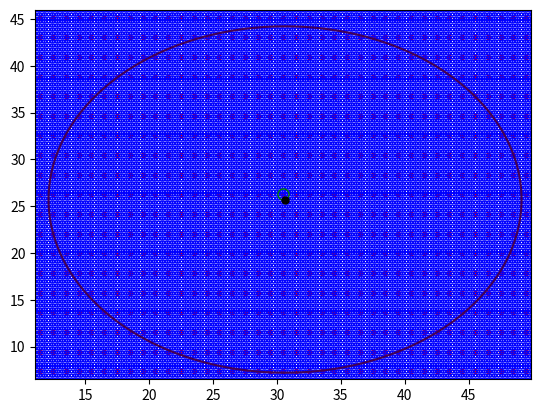
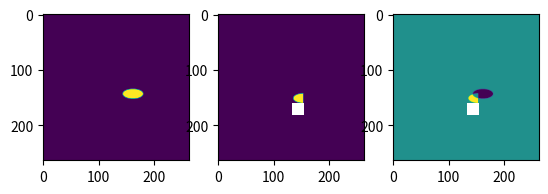

Here is the Python script that generated these plots, in order:
#!/usr/bin/python3

import numpy as np
import matplotlib.pyplot as plt

import time
from functools import wraps

def fn_timer(function):
    @wraps(function)
    def function_timer(*args, **kwargs):
        t0 = time.time()
        result = function(*args, **kwargs)
        t1 = time.time()
        print ("Total time running %s: %s seconds" 
                %(function.__name__, str(t1-t0))
                )
        return result
    return function_timer


@fn_timer
def Makedisk0(diameter,centerPosition,pixelSize,imageSize,fine):
    '''
    diameter: lesion diameter,unit mm
    centerPosition: lesion center, unit mm
    pixelSize: unit mm
    imageSize: image size
    fine:
    return: image is in Nx_by_Ny
    '''
    Nx=imageSize[0];  Ny=imageSize[1];
    pixelSizeX=pixelSize[0];  pixelSizeY=pixelSize[1];
    centerX=centerPosition[0];  centerY=centerPosition[1];
    
    image=np.zeros((Nx,Ny),np.float32)
    img_cx=Nx*pixelSizeX/2
    img_cy=Ny*pixelSizeY/2
    
    # each pixel is divide into sub-pixels, the weight of poxel is calculated
    #as the sum of sub-pixels (distance <= diameter of lesion) /  sub-pixels
    NumGrid =fine;
    msX= pixelSizeX/NumGrid
    msY = pixelSizeY/NumGrid
    for x in range(Nx):
        px= x*pixelSizeX-img_cx
        for y in range(Ny):
            py =y*pixelSizeY-img_cy
            for x1 in range(NumGrid):
                gx=px+(x1+0.5)*msX
                for y1 in range(NumGrid):
                    gy =py+(y1+0.5)*msY
                    r=( (gy-centerY)**2 + (gx-centerX)**2 )**0.5
                    if r*2<= diameter:
                        image[y,x]+=1.0
    image/=(NumGrid**2)
    #image=np.rot90(image)
    return image


@fn_timer
def Makedisk1(d,center,pixelsize,imagesize,fine):
    rangex=np.array((-imagesize[0]+1,imagesize[0]-1))*pixelsize[0]/2.0
    rangey=np.array((-imagesize[1]+1,imagesize[1]-1))*pixelsize[1]/2.0
    x=np.linspace(rangex[0],rangex[1],imagesize[0]*fine)
    y=np.linspace(rangey[0],rangey[1],imagesize[1]*fine)
    X,Y=np.meshgrid(x,y)
    mask= (X-center[0])**2+(Y-center[1])**2<=(d/2.0)**2
    img1=np.zeros(mask.shape,np.float32)
    img1[mask]=1.0

    img=np.zeros(imagesize,np.float32)
    for i in range(imagesize[0]):
        for j in range(imagesize[1]):
            img[i,j]=img1[i*fine:(i+1)*fine,j*fine:(j+1)*fine].mean()
    return img


@fn_timer
def Makedisk2(d,center,pixelsize,imagesize,fine):
    rangex=np.array((-imagesize[0]+1,imagesize[0]-1))*pixelsize[0]/2.0
    rangey=np.array((-imagesize[1]+1,imagesize[1]-1))*pixelsize[1]/2.0
    x=np.linspace(rangex[0],rangex[1],imagesize[0])
    y=np.linspace(rangey[0],rangey[1],imagesize[1])
    X,Y=np.meshgrid(x,y)

    subXcenter=((center[0]-(rangex[0]-pixelsize[0]/2.0))//pixelsize[0])*pixelsize[0]+rangex[0]
    subYcenter=((center[1]-(rangey[0]-pixelsize[1]/2.0))//pixelsize[1])*pixelsize[1]+rangey[0]
    subCenter=(subXcenter,subYcenter)
    
    halfbins_x1= int((d/pixelsize[0]+1)/2)
    halfbins_y1= int((d/pixelsize[1]+1)/2)
    bins_1=(halfbins_x1*2+1,halfbins_y1*2+1)
    range_x1=(subXcenter-halfbins_x1*pixelsize[0],subXcenter+halfbins_x1*pixelsize[0])
    range_y1=(subYcenter-halfbins_y1*pixelsize[1],subYcenter+halfbins_y1*pixelsize[1])
    x1=np.linspace(range_x1[0],range_x1[1],bins_1[0])
    y1=np.linspace(range_y1[0],range_y1[1],bins_1[1])
    X1,Y1=np.meshgrid(x1,y1)
    
    fine=int((fine//2.0)*2+1) #fine取奇数，才可以等分中心点
    
    subPixelSize=(1.0*pixelsize[0]/fine,1.0*pixelsize[1]/fine)
    subHalfBinx=halfbins_x1*fine+fine//2
    subHalfBiny=halfbins_y1*fine+fine//2
    
    subBins=(subHalfBinx*2+1,subHalfBiny*2+1)
    subrangex=(subCenter[0]-subPixelSize[0]*subHalfBinx,subCenter[0]+subPixelSize[0]*subHalfBinx)
    subrangey=(subCenter[1]-subPixelSize[1]*subHalfBiny,subCenter[1]+subPixelSize[1]*subHalfBiny)
    subx=np.linspace(subrangex[0],subrangex[1],subBins[0])
    suby=np.linspace(subrangey[0],subrangey[1],subBins[1])
    subX,subY=np.meshgrid(subx,suby)
    submask= (subX-center[0])**2+(subY-center[1])**2<=(d/2.0)**2
    img1=np.zeros(submask.shape,np.float32)
    img1[submask]=1.0
    
    print('img1 center:'+str(subCenter))
    print('img1 Bins:'+str(subBins))
    print('img1 fine:'+str(fine))
    print('img1 subx:'+str(subx[0])+ ' --  '+str(subx[-1]))
    print('img1 suby:'+str(suby[0])+ ' --  '+str(suby[-1]))

    
    plt.figure()
    plt.plot(X1,Y1,color='red',marker='.',linestyle='')
    plt.plot(subX,subY,color='blue',marker='o',markersize=2,linestyle='',mfc='none')
    plt.plot(subCenter[0],subCenter[1],color='green',marker='o',markersize=8,mfc='none')
    plt.plot(center[0],center[1],color='black',marker='o',markersize=5)
    plt.contour(subX, subY, (subX-center[0])**2 + (subY-center[1])**2, [(d/2.0)**2])
    plt.show()
    
    
    img=np.zeros(imagesize,np.float32)
    
    ind_x_start=int((subx[0]-rangex[0]+pixelsize[0]/2.0)//pixelsize[0])
    ind_x_end  =int((subx[-1]-rangex[0]+pixelsize[0]/2.0)//pixelsize[0]+1)
    ind_y_start=int((suby[0]-rangey[0]+pixelsize[1]/2.0)//pixelsize[1])
    ind_y_end  =int((suby[-1]-rangey[0]+pixelsize[1]/2.0)//pixelsize[1]+1)
    print('x: '+str((ind_x_start,ind_x_end))+ 'y: '+str((ind_y_start,ind_y_end)))
    for subi,i in zip(range(0,subBins[0],fine), range(ind_x_start,ind_x_end)):
        for subj,j in zip(range(0,subBins[1],fine),range(ind_y_start,ind_y_end) ):
            print('sub: %d,%d   img: %d,%d' %(subi,subj,i,j))
            img[i,j]=img1[subi:subi+fine,subj:subj+fine].mean()
    
    return img

def Plotdiff():
    # figure quality model
    pixelsize=(1.0,2.1)
    imagesize=(264,264)
    fine=4
    
    ballDiameter=np.array([37,17,13,28,22,10])
    centerBallAngle=np.array([40,100,150,220,290,340])*np.pi/180
    centerBallRadius=80/2  # unit mm
    ballPosition =(np.cos(centerBallAngle)*centerBallRadius,np.sin(centerBallAngle)*centerBallRadius)
    
    center=(ballPosition[0][0],ballPosition[1][0])
    print('center position: '+str(center))
    img0=Makedisk0(ballDiameter[0],center,pixelsize,imagesize,fine)
    img2=Makedisk2(ballDiameter[0],center,pixelsize,imagesize,fine)
    
    
    plt.figure()
    plt.subplot(131)
    plt.imshow(img0)
    plt.subplot(132)
    plt.imshow(img2)
    plt.subplot(133)
    plt.imshow(img2-img0)
    

def InitLesion_par():
    # figure quality model
    pixelsize=(2.1,2.1)
    imagesize=(264,264)
    fine=3
    
    ballDiameter=np.array([37,17,13,28,22,10])
    centerBallAngle=np.array([40,100,150,220,290,340])*np.pi/180
    centerBallRadius=80/2  # unit mm
    ballPosition =(np.cos(centerBallAngle)*centerBallRadius,np.sin(centerBallAngle)*centerBallRadius)
    
    #plt.figure()
    #fig,axs= plt.subplots(nrows=1,ncols=len(thresholds),figsize=(20,5));
    img0List=[]
    img1List=[]
    img2List=[]
    #for i in range(len(ballDiameter)):
    for i in range(1):
        center=(ballPosition[0][i],ballPosition[1][i])
        img0=Makedisk0(ballDiameter[i],center,pixelsize,imagesize,fine)
        img1=Makedisk1(ballDiameter[i],center,pixelsize,imagesize,fine)
        img2=Makedisk2(ballDiameter[i],center,pixelsize,imagesize,fine)
        img0List.append(img0)
        img1List.append(img1)
        img2List.append(img2)
    img0=np.array(img0List).sum(axis=0)
    img1=np.array(img1List).sum(axis=0)
    img2=np.array(img2List).sum(axis=0)
    plt.figure()
    plt.subplot(231)
    plt.imshow(img0)
    plt.subplot(232)
    plt.imshow(img1)
    plt.subplot(233)
    plt.imshow(img2)
    plt.subplot(234)
    plt.imshow(img1-img0)
    plt.subplot(235)
    plt.imshow(img2-img0)


if __name__ == '__main__':

    #InitLesion_par()
    Plotdiff()
    #imagesize=(20,20)
    
    #'''
